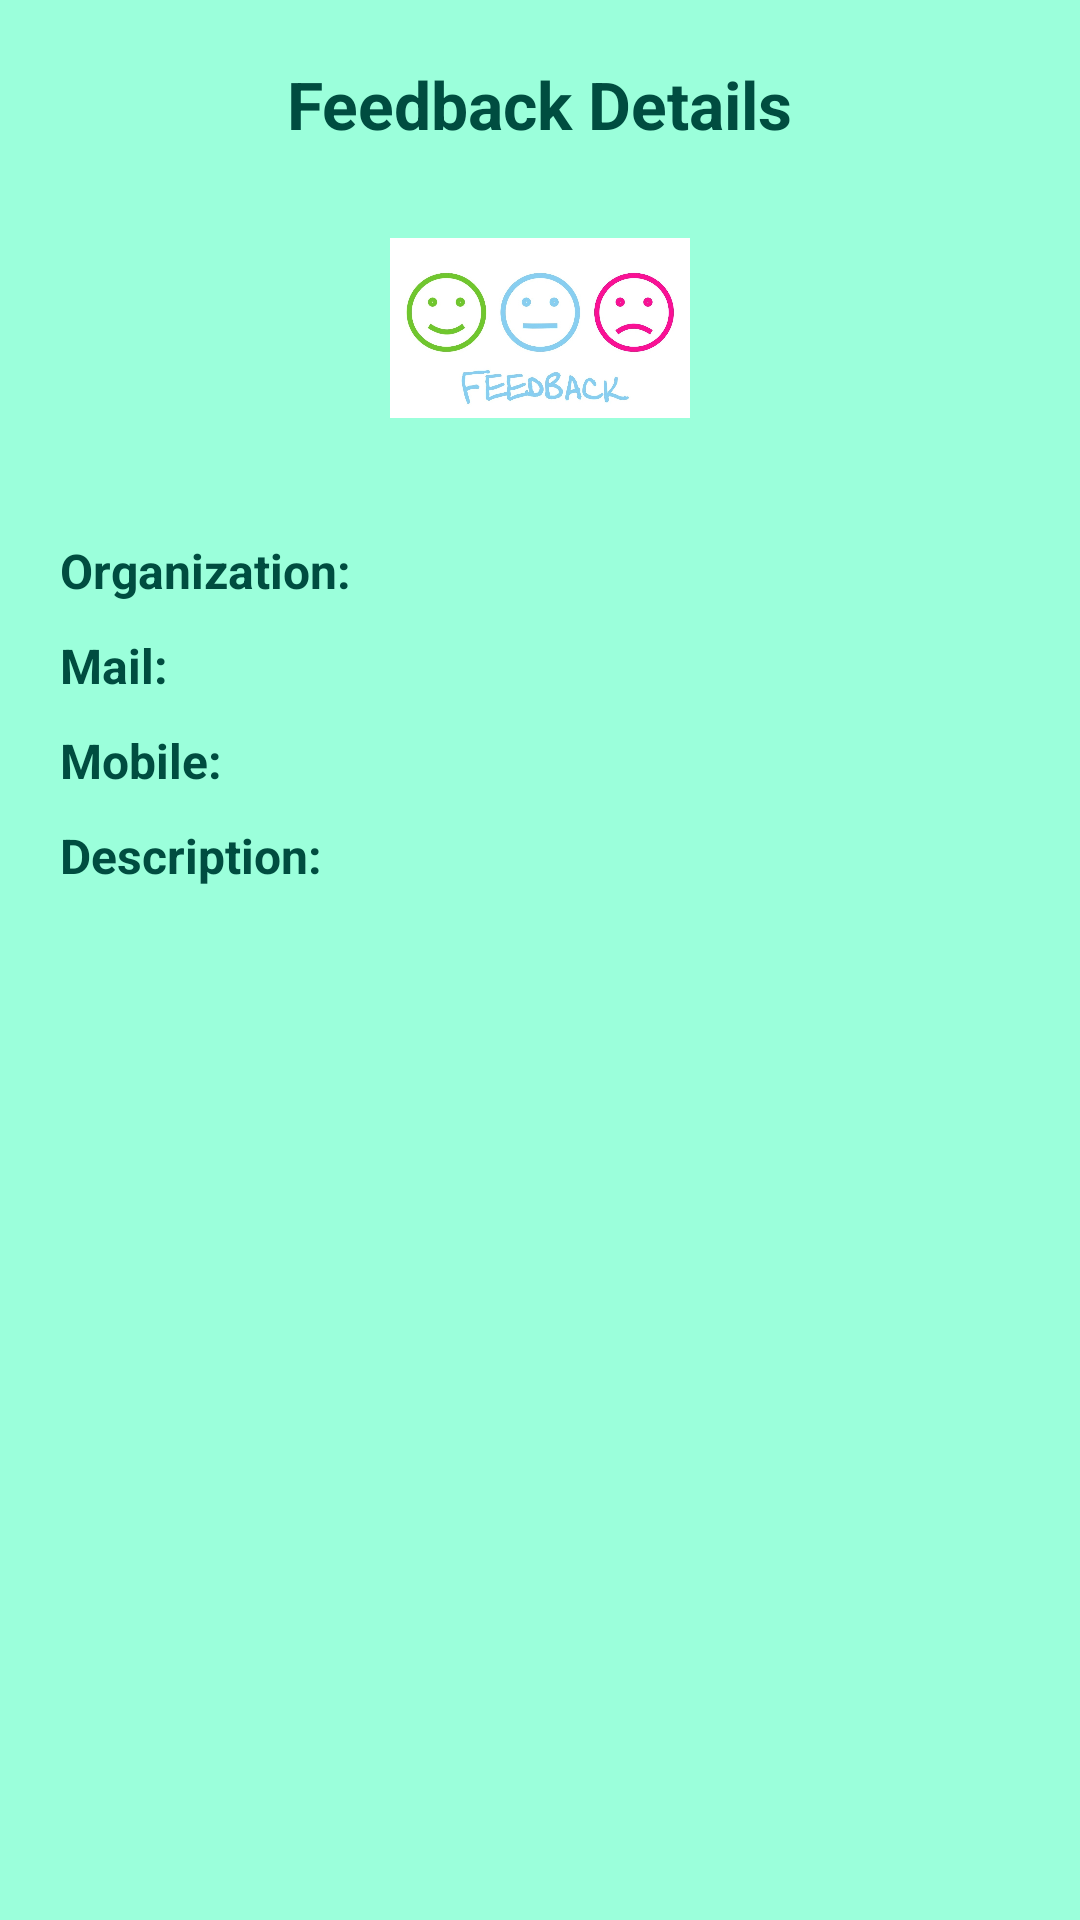

Here is an Android app screen rendered from its layout file. Give the layout XML and the strings, colors and styles it references.
<!-- AndroidManifest.xml: application theme AppTheme -->
<!-- res/layout/activity_feedbackdetails.xml -->
<?xml version="1.0" encoding="utf-8"?>
<ScrollView
    xmlns:android="http://schemas.android.com/apk/res/android"
    android:layout_width="match_parent"
    android:layout_height="match_parent"
    android:fillViewport="true"
    >
    <LinearLayout
        android:orientation="vertical"
        android:layout_width="match_parent"
        android:layout_height="match_parent"
        android:background="@color/background"
        android:padding="20dp"
        >

        <TextView
            android:layout_width="wrap_content"
            android:layout_height="wrap_content"
            android:text="@string/FEEDBACK_DETAILS"
            android:textColor="@color/primary_text"
            android:textSize="22sp"
            android:textStyle="bold"
            android:layout_gravity="center"/>

        <ImageView
            android:layout_width="100dp"
            android:layout_height="100dp"
            android:src="@drawable/feedback"
            android:layout_gravity="center"
            android:layout_marginTop="10dp"
            android:id="@+id/profile"/>

        <TableLayout
            android:layout_width="match_parent"
            android:layout_height="wrap_content"
            android:stretchColumns="1"
            >
            <TableRow android:layout_marginTop="20dp">

                <TextView
                    android:layout_width="wrap_content"
                    android:layout_height="wrap_content"
                    android:text="Organization:"
                    android:textColor="@color/primary_text"
                    android:textSize="16sp"
                    android:textStyle="bold" />

                <TextView
                    android:layout_width="match_parent"
                    android:layout_height="wrap_content"
                    android:id="@+id/organization"
                    android:textColor="@color/primary_text"
                    android:textSize="16sp"
                    />

            </TableRow>


            <TableRow android:layout_marginTop="10dp">

                <TextView
                    android:layout_width="wrap_content"
                    android:layout_height="wrap_content"
                    android:text="Mail:"
                    android:textColor="@color/primary_text"
                    android:textSize="16sp"
                    android:textStyle="bold"
                    />

                <TextView
                    android:layout_width="match_parent"
                    android:layout_height="wrap_content"
                    android:id="@+id/mail"
                    android:textColor="@color/primary_text"
                    android:textSize="16sp"
                    />

            </TableRow>

            <TableRow android:layout_marginTop="10dp">

                <TextView
                    android:layout_width="wrap_content"
                    android:layout_height="wrap_content"
                    android:text="Mobile:"
                    android:textColor="@color/primary_text"
                    android:textSize="16sp"
                    android:textStyle="bold"
                    />

                <TextView
                    android:layout_width="match_parent"
                    android:layout_height="wrap_content"
                    android:id="@+id/mobile"
                    android:textColor="@color/primary_text"
                    android:textSize="16sp"
                    />
            </TableRow>
            <TableRow android:layout_marginTop="10dp">

                <TextView
                    android:layout_width="wrap_content"
                    android:layout_height="wrap_content"
                    android:text="Description:"
                    android:textColor="@color/primary_text"
                    android:textSize="16sp"
                    android:textStyle="bold" />

                <TextView
                    android:layout_width="match_parent"
                    android:layout_height="wrap_content"
                    android:id="@+id/description"
                    android:textColor="@color/primary_text"
                    android:textSize="16sp"
                    android:maxLines="10"
                    android:minLines="5"
                    />
            </TableRow>


        </TableLayout>

    </LinearLayout>
</ScrollView>
<!-- resources referenced by this layout -->
<resources>
  <color name="background">#9BFFDB</color>
  <color name="primary_text">#004d40</color>
  <!-- drawable feedback: jpg bitmap (drawable, 93047 bytes) -->
  <string name="FEEDBACK_DETAILS">Feedback Details</string>
  <style name="AppTheme" parent="Theme.AppCompat.Light.DarkActionBar">
          
          <item name="colorPrimary">@color/colorPrimary</item>
          <item name="colorPrimaryDark">@color/colorPrimaryDark</item>
          <item name="colorAccent">@color/colorAccent</item>
      </style>
  <color name="colorPrimary">#009688</color>
  <color name="colorPrimaryDark">#00796b</color>
  <color name="colorAccent">#004d40</color>
</resources>
